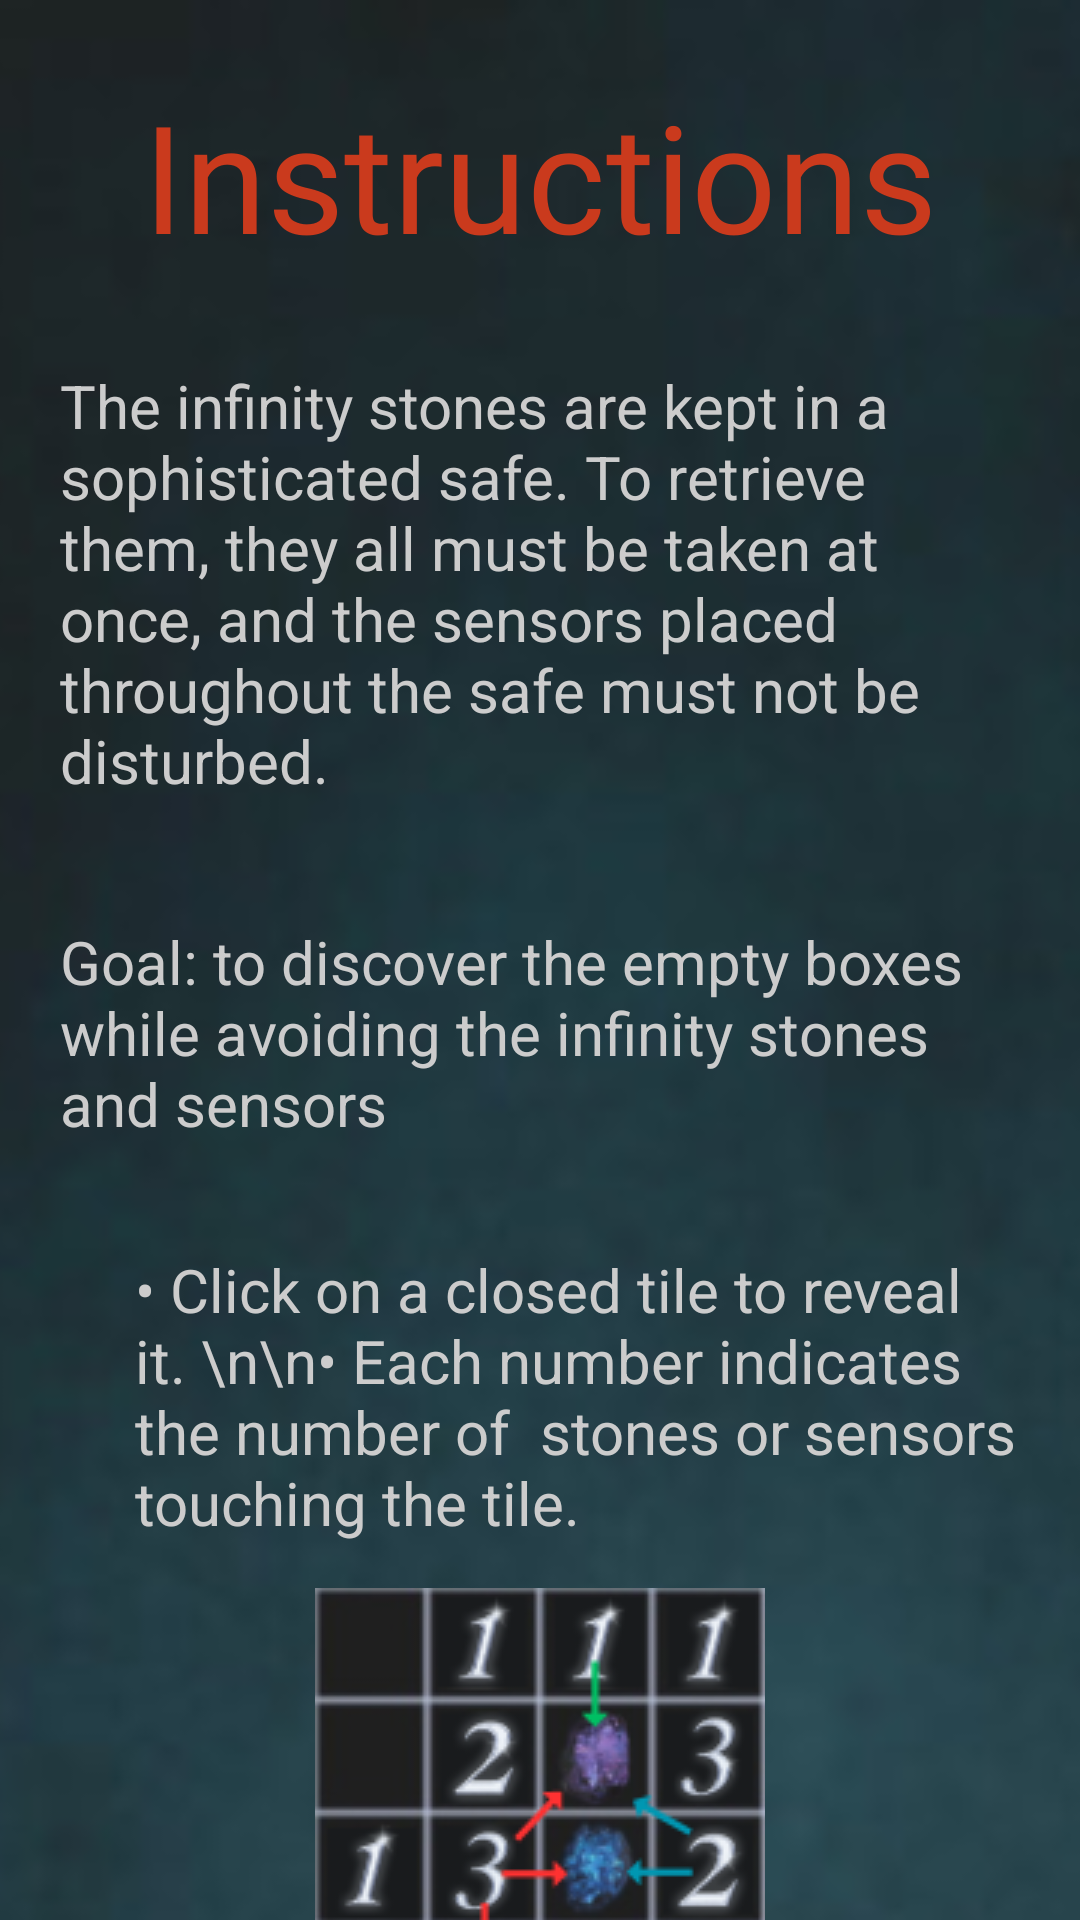

Layout XML and referenced resources for this Android screen:
<!-- AndroidManifest.xml: application theme Theme.Basic -->
<!-- res/layout/content_scrolling.xml -->
<?xml version="1.0" encoding="utf-8"?>
<androidx.core.widget.NestedScrollView xmlns:android="http://schemas.android.com/apk/res/android"
    xmlns:app="http://schemas.android.com/apk/res-auto"
    android:layout_width="match_parent"
    android:layout_height="wrap_content"
    app:layout_behavior="@string/appbar_scrolling_view_behavior"
>

    <RelativeLayout
        android:layout_width="match_parent"
        android:layout_height="wrap_content">
        <ImageView
            android:layout_width="match_parent"
            android:layout_height="match_parent"
            android:scaleType="center"
            android:src="@drawable/srushti" />

        <LinearLayout
            android:layout_width="match_parent"
            android:layout_height="match_parent"
            android:layout_alignParentStart="true"
            android:layout_alignParentTop="true"
            android:layout_gravity="center"
            android:orientation="vertical">

            <LinearLayout
                android:layout_width="match_parent"
                android:layout_height="wrap_content"
                android:paddingTop="25dp"
                android:orientation="vertical">

                <TextView
                    android:layout_width="match_parent"
                    android:layout_height="wrap_content"
                    android:gravity="center"
                    android:text="Instructions"
                    android:fontFamily="@font/avengers"
                    android:textColor="#CA3A1D"
                    android:textSize="50dp" />

                <LinearLayout
                    android:layout_width="match_parent"
                    android:layout_height="wrap_content"
                    android:layout_gravity="center_horizontal"
                    android:orientation="vertical"
                    android:layout_marginVertical="10dp">
                    <TextView
                        android:layout_height="wrap_content"
                        android:layout_width="wrap_content"
                        android:text="The infinity stones are kept in a sophisticated safe. To retrieve them, they all must be taken at once, and the sensors placed throughout the safe must not be disturbed."
                        android:textColor="#CCCCCC"
                        android:textSize="20dp"
                        android:padding="20dp" />
                    <TextView
                        android:layout_height="wrap_content"
                        android:layout_width="wrap_content"
                        android:text="Goal: to discover the empty boxes while avoiding the infinity stones and sensors"
                        android:textColor="#CCCCCC"
                        android:textSize="20dp"
                        android:padding="20dp" />
                    <TextView
                        android:layout_height="wrap_content"
                        android:layout_width="match_parent"
                        android:text="• Click on a closed tile to reveal it. \n\n• Each number indicates the number of  stones or sensors touching the tile."
                        android:textColor="#CCCCCC"
                        android:textSize="20dp"
                        android:padding="15dp"
                        android:layout_marginLeft="30dp"
                        />
                    <ImageView
                        android:layout_height="wrap_content"
                        android:layout_width="match_parent"
                        android:gravity="center"
                        android:src="@drawable/example"/>
                    <TextView
                        android:layout_height="wrap_content"
                        android:layout_width="match_parent"
                        android:text="• To shield a stone or sensor, click on the shield and then click on the tile to be shielded. \n\n• Shield all stones and sensors to win!\n\n• You lose if you click on a stone or sensor without shielding it!"
                        android:textColor="#CCCCCC"
                        android:textSize="20dp"
                        android:padding="15dp"
                        android:layout_marginLeft="30dp"
                        />
                    <TextView
                        android:layout_height="wrap_content"
                        android:layout_width="wrap_content"
                        android:text="Special Tiles"
                        android:fontFamily="@font/avengers"
                        android:textColor="#CA3A1D"
                        android:textSize="25dp"
                        android:gravity="left"
                        android:paddingLeft="20dp"/>
                    <LinearLayout
                        android:layout_height="wrap_content"
                        android:layout_width="match_parent"
                        android:orientation="horizontal">
                        <ImageView
                            android:layout_height="wrap_content"
                            android:layout_width="wrap_content"
                            android:padding="30dp"
                            android:src="@drawable/hammer_example"/>
                        <TextView
                            android:layout_height="wrap_content"
                            android:layout_width="match_parent"
                            android:textColor="#CCCCCC"
                            android:textSize="20dp"
                            android:layout_marginTop="30dp"
                            android:text="The hammer can be used to reveal a 3x3 grid of tiles without any penalty."/>
                    </LinearLayout>
                    <LinearLayout
                        android:layout_height="wrap_content"
                        android:layout_width="match_parent"
                        android:orientation="horizontal">
                        <ImageView
                            android:layout_height="wrap_content"
                            android:layout_width="wrap_content"
                            android:padding="30dp"
                            android:src="@drawable/widow_example"/>
                        <TextView
                            android:layout_height="wrap_content"
                            android:layout_width="match_parent"
                            android:textColor="#CCCCCC"
                            android:textSize="20dp"
                            android:layout_marginTop="50dp"
                            android:text="The widow shields a stone or sensor automatically"/>
                    </LinearLayout>
                    <LinearLayout
                        android:layout_height="wrap_content"
                        android:layout_width="match_parent"
                        android:orientation="horizontal">
                        <ImageView
                            android:layout_height="wrap_content"
                            android:layout_width="wrap_content"
                            android:padding="30dp"
                            android:src="@drawable/skrull_example"/>
                        <TextView
                            android:layout_height="wrap_content"
                            android:layout_width="match_parent"
                            android:textColor="#CCCCCC"
                            android:textSize="20dp"
                            android:layout_marginTop="50dp"
                            android:text="The skrull places a fake stone on the grid."/>
                    </LinearLayout>
                    <LinearLayout
                        android:layout_height="wrap_content"
                        android:layout_width="match_parent"
                        android:gravity="center"
                        android:orientation="vertical">
                        <Button
                            android:layout_width="wrap_content"
                            android:layout_height="wrap_content"
                            android:backgroundTint="#752515"
                            android:gravity="center"
                            android:text="Play Game"
                            android:textColor="@android:color/white"
                            android:onClick="play"/>
                    </LinearLayout>
                </LinearLayout>
            </LinearLayout>
        </LinearLayout>
    </RelativeLayout>

</androidx.core.widget.NestedScrollView>
<!-- resources referenced by this layout -->
<resources>
  <!-- drawable example: png bitmap (drawable, 31935 bytes) -->
  <!-- drawable hammer_example: png bitmap (drawable, 8276 bytes) -->
  <!-- drawable skrull_example: png bitmap (drawable, 15069 bytes) -->
  <!-- drawable srushti: png bitmap (drawable, 667585 bytes) -->
  <!-- drawable widow_example: png bitmap (drawable, 8215 bytes) -->
  <style name="Theme.Basic" parent="Theme.MaterialComponents.DayNight.DarkActionBar">
          
          <item name="colorPrimary">@color/purple_500</item>
          <item name="colorPrimaryVariant">@color/purple_700</item>
          <item name="colorOnPrimary">@color/white</item>
          
          <item name="colorSecondary">@color/teal_200</item>
          <item name="colorSecondaryVariant">@color/teal_700</item>
          <item name="colorOnSecondary">@color/black</item>
          
          <item name="android:statusBarColor">?attr/colorPrimaryVariant</item>
          
      </style>
  <!-- not gathered from this repository: default colours our renderer supplied (Android Studio template values) -->
  <color name="purple_500">#FF6200EE</color>
  <color name="purple_700">#FF3700B3</color>
  <color name="teal_200">#FF03DAC5</color>
  <color name="teal_700">#FF018786</color>
  <color name="black">#FF000000</color>
  <color name="white">#FFFFFFFF</color>
</resources>
